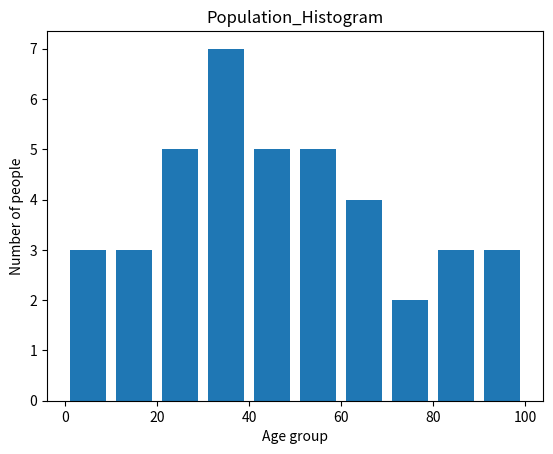

Write the Python code that produced this figure.
# Histogram

import matplotlib.pyplot as plt
population_age = [5, 55, 23, 45, 1, 56, 43, 38, 97, 67, 46, 35, 67, 38, 29, 18, 84, 35,
                  68, 97, 34, 23, 12, 5, 16, 86, 93, 76, 75, 83, 64, 55, 58, 47, 35, 49, 32, 24, 27, 54]
bins = [0, 10, 20, 30, 40, 50, 60, 70, 80, 90, 100]
plt.hist(population_age, bins, histtype='bar', rwidth=0.8)
plt.xlabel('Age group')
plt.ylabel('Number of people')
plt.title('Population_Histogram')
plt.show()
